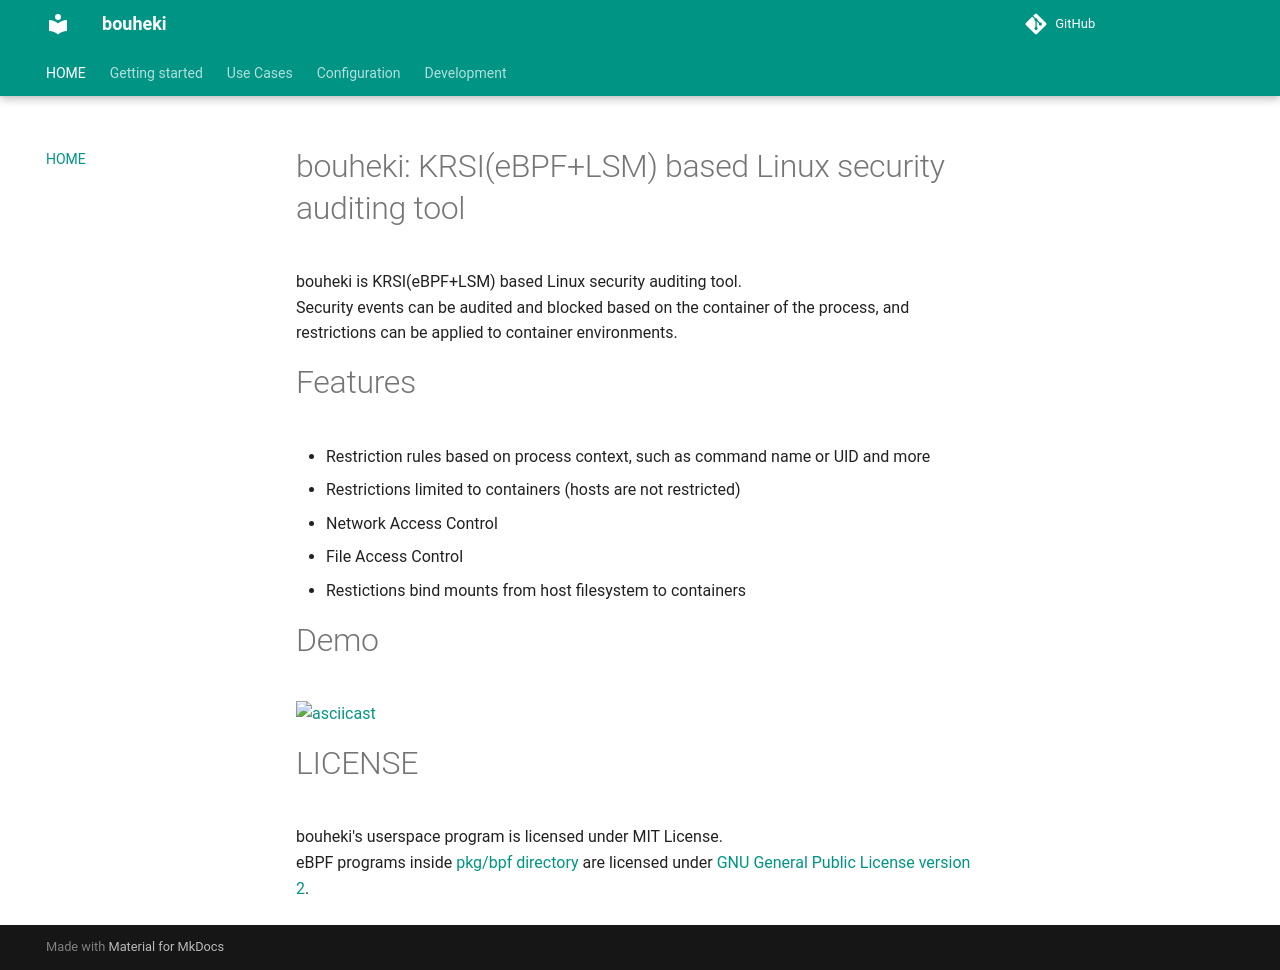

repository: yifengyou/bouheki · page: index.html · generator: sphinx

```
fork from https://mrtc0.github.io/bouheki
just for fun~~
```


# bouheki: KRSI(eBPF+LSM) based Linux security auditing tool

bouheki is KRSI(eBPF+LSM) based Linux security auditing tool.  
Security events can be audited and blocked based on the container of the process, and restrictions can be applied to container environments.

# Features

* Restriction rules based on process context, such as command name or UID and more
* Restrictions limited to containers
* Network Access Control
* File Access Control
* Restictions bind mounts from host filesystem to containers

# Getting Started

https://mrtc0.github.io/bouheki

# DEMO

[![asciicast](https://asciinema.org/a/475371.svg)](https://asciinema.org/a/475371)

# LICENSE

bouheki's userspace program is licensed under MIT License.  
eBPF programs inside [pkg/bpf directory](pkg/bpf) are licensed under [GNU General Public License version 2](./pkg/bpf/LICENSE.md).  
